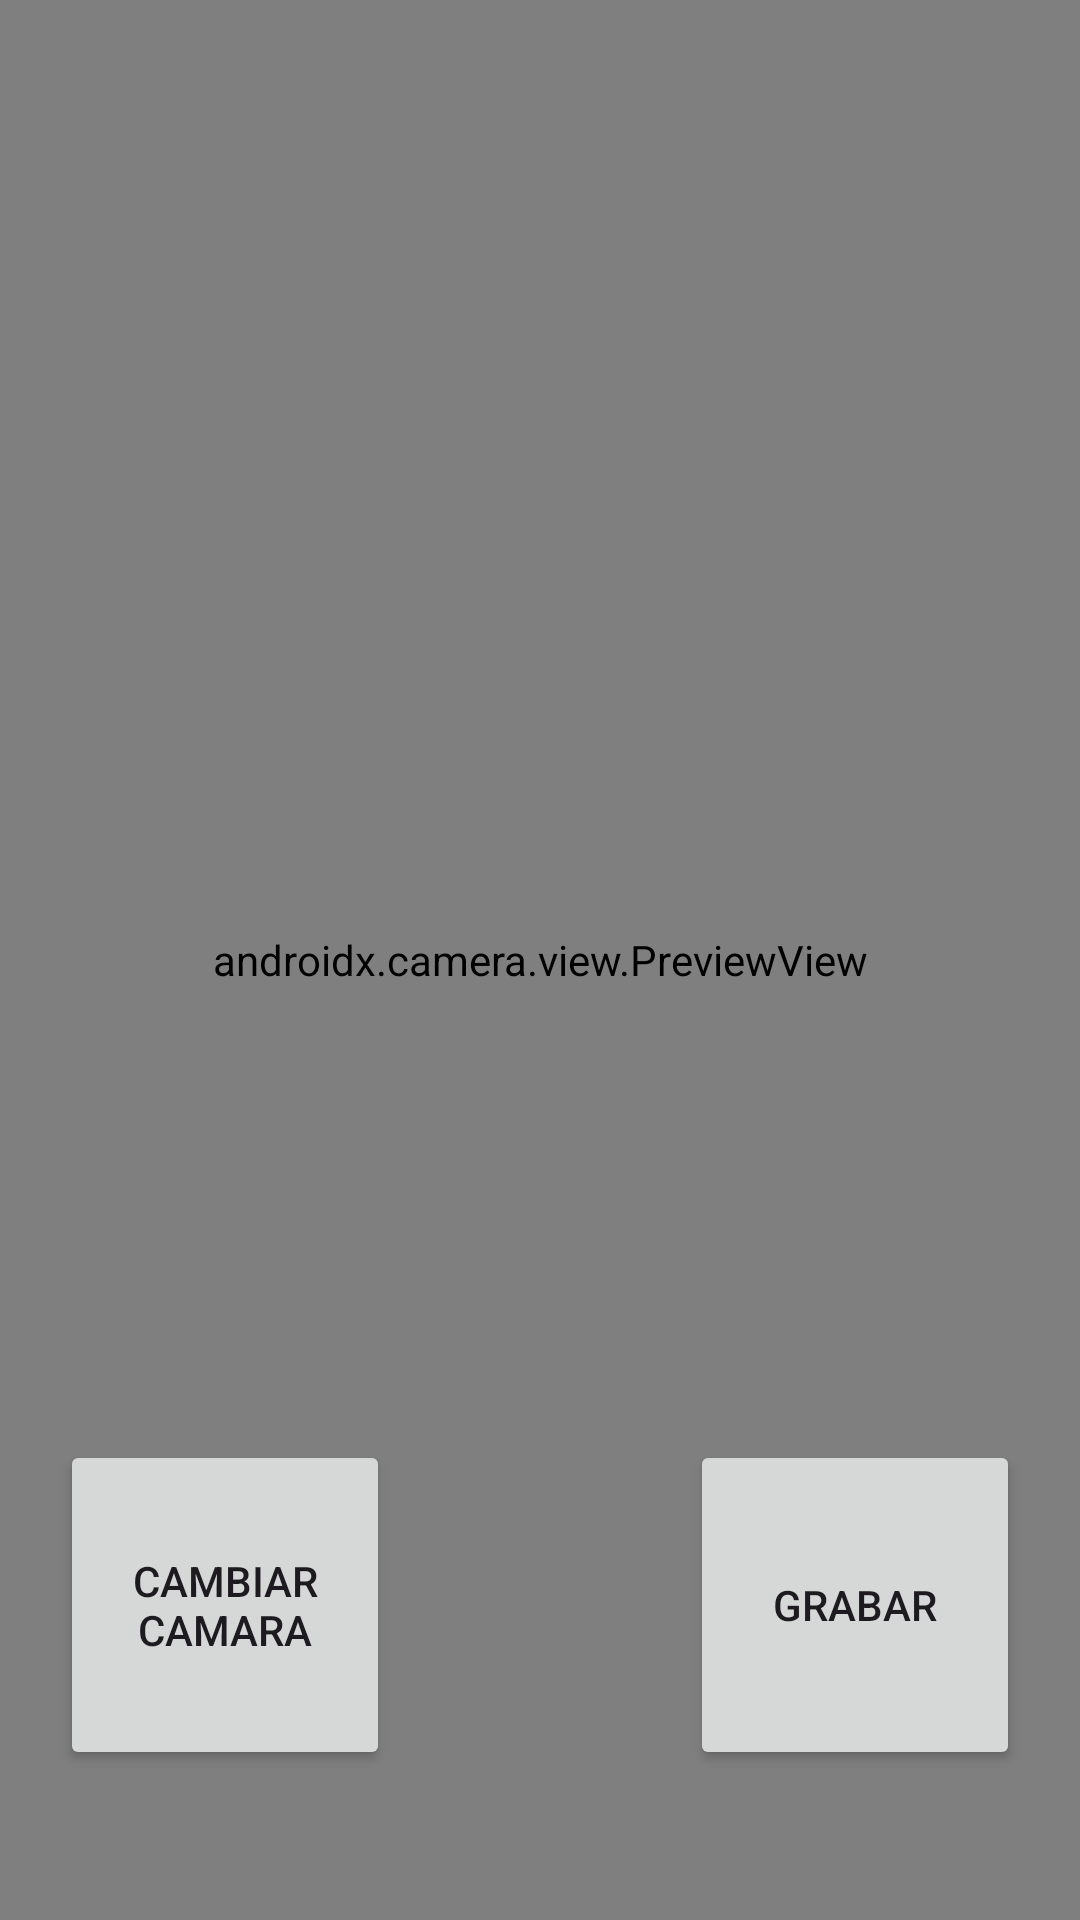

Produce the Android XML layout that renders to this screen, including the resource entries it uses.
<!-- AndroidManifest.xml: application theme Theme.TP1_emergencias_repo -->
<!-- res/layout/activity_camara.xml -->
<?xml version="1.0" encoding="utf-8"?>
<androidx.constraintlayout.widget.ConstraintLayout
xmlns:android="http://schemas.android.com/apk/res/android"
xmlns:app="http://schemas.android.com/apk/res-auto"
xmlns:tools="http://schemas.android.com/tools"
    android:id="@+id/camera"
android:layout_width="match_parent"
android:layout_height="match_parent"
tools:context=".camara">

<androidx.camera.view.PreviewView
    android:id="@+id/viewFinder"
    android:layout_width="match_parent"
    android:layout_height="match_parent" />

<Button
    android:id="@+id/CambiarCamara"
    android:layout_width="110dp"
    android:layout_height="110dp"
    android:layout_marginBottom="50dp"
    android:layout_marginEnd="50dp"
    android:elevation="2dp"
    android:text="@string/cambiar"
    app:layout_constraintBottom_toBottomOf="parent"
    app:layout_constraintLeft_toLeftOf="parent"
    app:layout_constraintEnd_toStartOf="@id/vertical_centerline" />

<Button
    android:id="@+id/video_capture_button"
    android:layout_width="110dp"
    android:layout_height="110dp"
    android:layout_marginBottom="50dp"
    android:layout_marginStart="50dp"
    android:elevation="2dp"
    android:text="@string/start_capture"
    app:layout_constraintBottom_toBottomOf="parent"
    app:layout_constraintStart_toEndOf="@id/vertical_centerline" />

<androidx.constraintlayout.widget.Guideline
    android:id="@+id/vertical_centerline"
    android:layout_width="wrap_content"
    android:layout_height="wrap_content"
    android:orientation="vertical"
    app:layout_constraintGuide_percent=".50" />

</androidx.constraintlayout.widget.ConstraintLayout>
<!-- resources referenced by this layout -->
<resources>
  <string name="cambiar">cambiar camara</string>
  <string name="start_capture">Grabar</string>
  <style name="Theme.TP1_emergencias_repo" parent="Base.Theme.TP1_emergencias_repo" />
  <style name="Base.Theme.TP1_emergencias_repo" parent="Theme.Material3.DayNight.NoActionBar">
          
          
      </style>
</resources>
